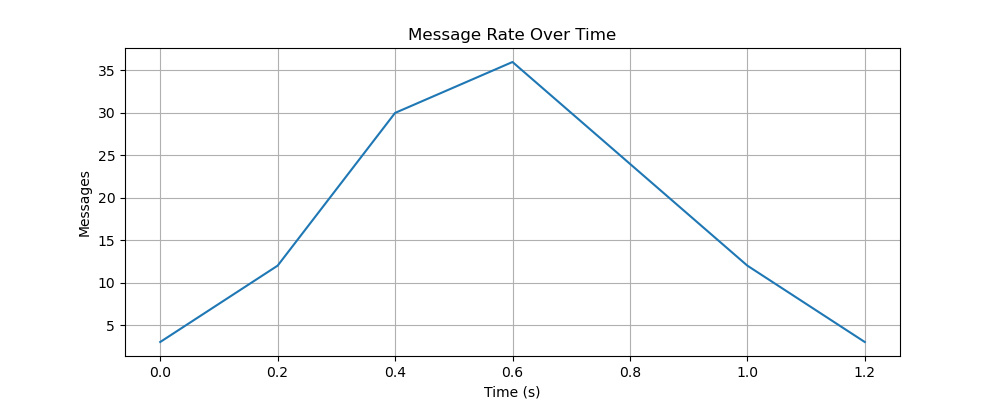

Values plotted in this chart, from the file beside it:
time_bucket_start, messages
0.0, 3
0.2, 12
0.4, 30
0.6, 36
0.8, 24
1.0, 12
1.2, 3
